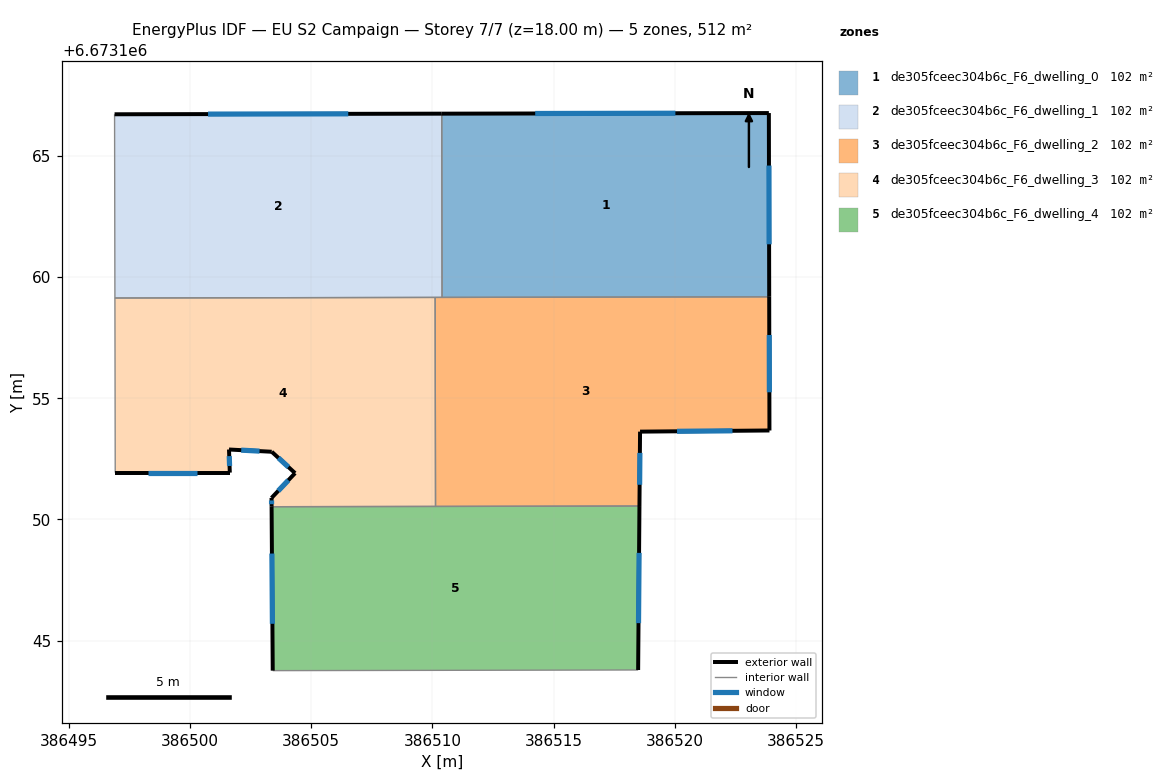
=== STOREY PLAN SPEC (per zone: floor XY polygon, exterior-wall plan segments, windows/doors) ===
zone 1: de305fceec304b6c_F6_dwelling_0  (102.3 m²)
  floor: (386523.88, 6673166.77) (386523.89, 6673159.19) (386510.40, 6673159.16) (386510.38, 6673166.74)
  exterior wall: (386523.88, 6673166.77) – (386510.38, 6673166.74)  [13.5 m]
    window: (386520.02, 6673166.76) – (386514.24, 6673166.75)  [7.4 m²]
  exterior wall: (386523.89, 6673159.19) – (386523.88, 6673166.77)  [7.6 m]
    window: (386523.89, 6673161.35) – (386523.88, 6673164.60)  [4.2 m²]
  interior walls: 2
zone 2: de305fceec304b6c_F6_dwelling_1  (102.3 m²)
  floor: (386510.38, 6673166.74) (386510.40, 6673159.16) (386496.90, 6673159.14) (386496.89, 6673166.72)
  exterior wall: (386510.38, 6673166.74) – (386496.89, 6673166.72)  [13.5 m]
    window: (386506.53, 6673166.73) – (386500.74, 6673166.72)  [7.4 m²]
  interior walls: 4
zone 3: de305fceec304b6c_F6_dwelling_2  (102.3 m²)
  floor: (386523.89, 6673159.19) (386523.90, 6673153.67) (386518.57, 6673153.62) (386518.54, 6673150.55) (386510.13, 6673150.54) (386510.11, 6673159.16)
  exterior wall: (386518.57, 6673153.62) – (386523.90, 6673153.67)  [5.3 m]
    window: (386520.09, 6673153.64) – (386522.38, 6673153.66)  [2.9 m²]
  exterior wall: (386518.54, 6673150.55) – (386518.57, 6673153.62)  [3.1 m]
    window: (386518.55, 6673151.43) – (386518.56, 6673152.75)  [1.7 m²]
  exterior wall: (386523.90, 6673153.67) – (386523.89, 6673159.19)  [5.5 m]
    window: (386523.90, 6673155.25) – (386523.90, 6673157.61)  [3.0 m²]
  interior walls: 4
zone 4: de305fceec304b6c_F6_dwelling_3  (102.3 m²)
  floor: (386510.11, 6673159.16) (386510.13, 6673150.54) (386503.36, 6673150.53) (386503.36, 6673150.89) (386504.33, 6673151.91) (386503.37, 6673152.79) (386501.61, 6673152.89) (386501.64, 6673151.93) (386496.91, 6673151.93) (386496.90, 6673159.14)
  exterior wall: (386496.91, 6673151.93) – (386501.64, 6673151.93)  [4.7 m]
    window: (386498.26, 6673151.93) – (386500.29, 6673151.93)  [2.6 m²]
  exterior wall: (386503.36, 6673150.89) – (386503.36, 6673150.53)  [0.4 m]
    window: (386503.36, 6673150.78) – (386503.36, 6673150.63)  [0.2 m²]
  exterior wall: (386504.33, 6673151.91) – (386503.36, 6673150.89)  [1.4 m]
    window: (386504.06, 6673151.62) – (386503.64, 6673151.18)  [0.8 m²]
  exterior wall: (386503.37, 6673152.79) – (386504.33, 6673151.91)  [1.3 m]
    window: (386503.65, 6673152.54) – (386504.06, 6673152.16)  [0.7 m²]
  exterior wall: (386501.61, 6673152.89) – (386503.37, 6673152.79)  [1.8 m]
    window: (386502.11, 6673152.86) – (386502.87, 6673152.82)  [1.0 m²]
  exterior wall: (386501.64, 6673151.93) – (386501.61, 6673152.89)  [1.0 m]
    window: (386501.63, 6673152.21) – (386501.62, 6673152.61)  [0.5 m²]
  interior walls: 4
zone 5: de305fceec304b6c_F6_dwelling_4  (102.3 m²)
  floor: (386518.54, 6673150.55) (386518.49, 6673143.79) (386503.41, 6673143.76) (386503.36, 6673150.53)
  exterior wall: (386518.49, 6673143.79) – (386518.54, 6673150.55)  [6.8 m]
    window: (386518.50, 6673145.72) – (386518.53, 6673148.62)  [3.7 m²]
  exterior wall: (386503.36, 6673150.53) – (386503.41, 6673143.76)  [6.8 m]
    window: (386503.38, 6673148.59) – (386503.40, 6673145.70)  [3.7 m²]
  interior walls: 3

=== DERIVED (storey summary) ===
Building: EU S2 Campaign
Storey: 7 of 7  (floor level z = 18.00 m)
Storey gross floor area: 511.5 m²
Zones on this storey: 5
  - de305fceec304b6c_F6_dwelling_0: floor 102.3 m²; exterior wall 21.1 m (63.2 m²); 2 window(s) 11.6 m²; WWR 18.4%
  - de305fceec304b6c_F6_dwelling_1: floor 102.3 m²; exterior wall 13.5 m (40.5 m²); 1 window(s) 7.4 m²; WWR 18.4%
  - de305fceec304b6c_F6_dwelling_2: floor 102.3 m²; exterior wall 13.9 m (41.8 m²); 3 window(s) 7.7 m²; WWR 18.4%
  - de305fceec304b6c_F6_dwelling_3: floor 102.3 m²; exterior wall 10.5 m (31.6 m²); 6 window(s) 5.8 m²; WWR 18.4%
  - de305fceec304b6c_F6_dwelling_4: floor 102.3 m²; exterior wall 13.5 m (40.6 m²); 2 window(s) 7.5 m²; WWR 18.4%
Zone adjacency (shared interzone walls):
  - de305fceec304b6c_F6_dwelling_0 ↔ de305fceec304b6c_F6_dwelling_1
  - de305fceec304b6c_F6_dwelling_0 ↔ de305fceec304b6c_F6_dwelling_2
  - de305fceec304b6c_F6_dwelling_1 ↔ de305fceec304b6c_F6_dwelling_2
  - de305fceec304b6c_F6_dwelling_1 ↔ de305fceec304b6c_F6_dwelling_3
  - de305fceec304b6c_F6_dwelling_2 ↔ de305fceec304b6c_F6_dwelling_3
  - de305fceec304b6c_F6_dwelling_2 ↔ de305fceec304b6c_F6_dwelling_4
  - de305fceec304b6c_F6_dwelling_3 ↔ de305fceec304b6c_F6_dwelling_4